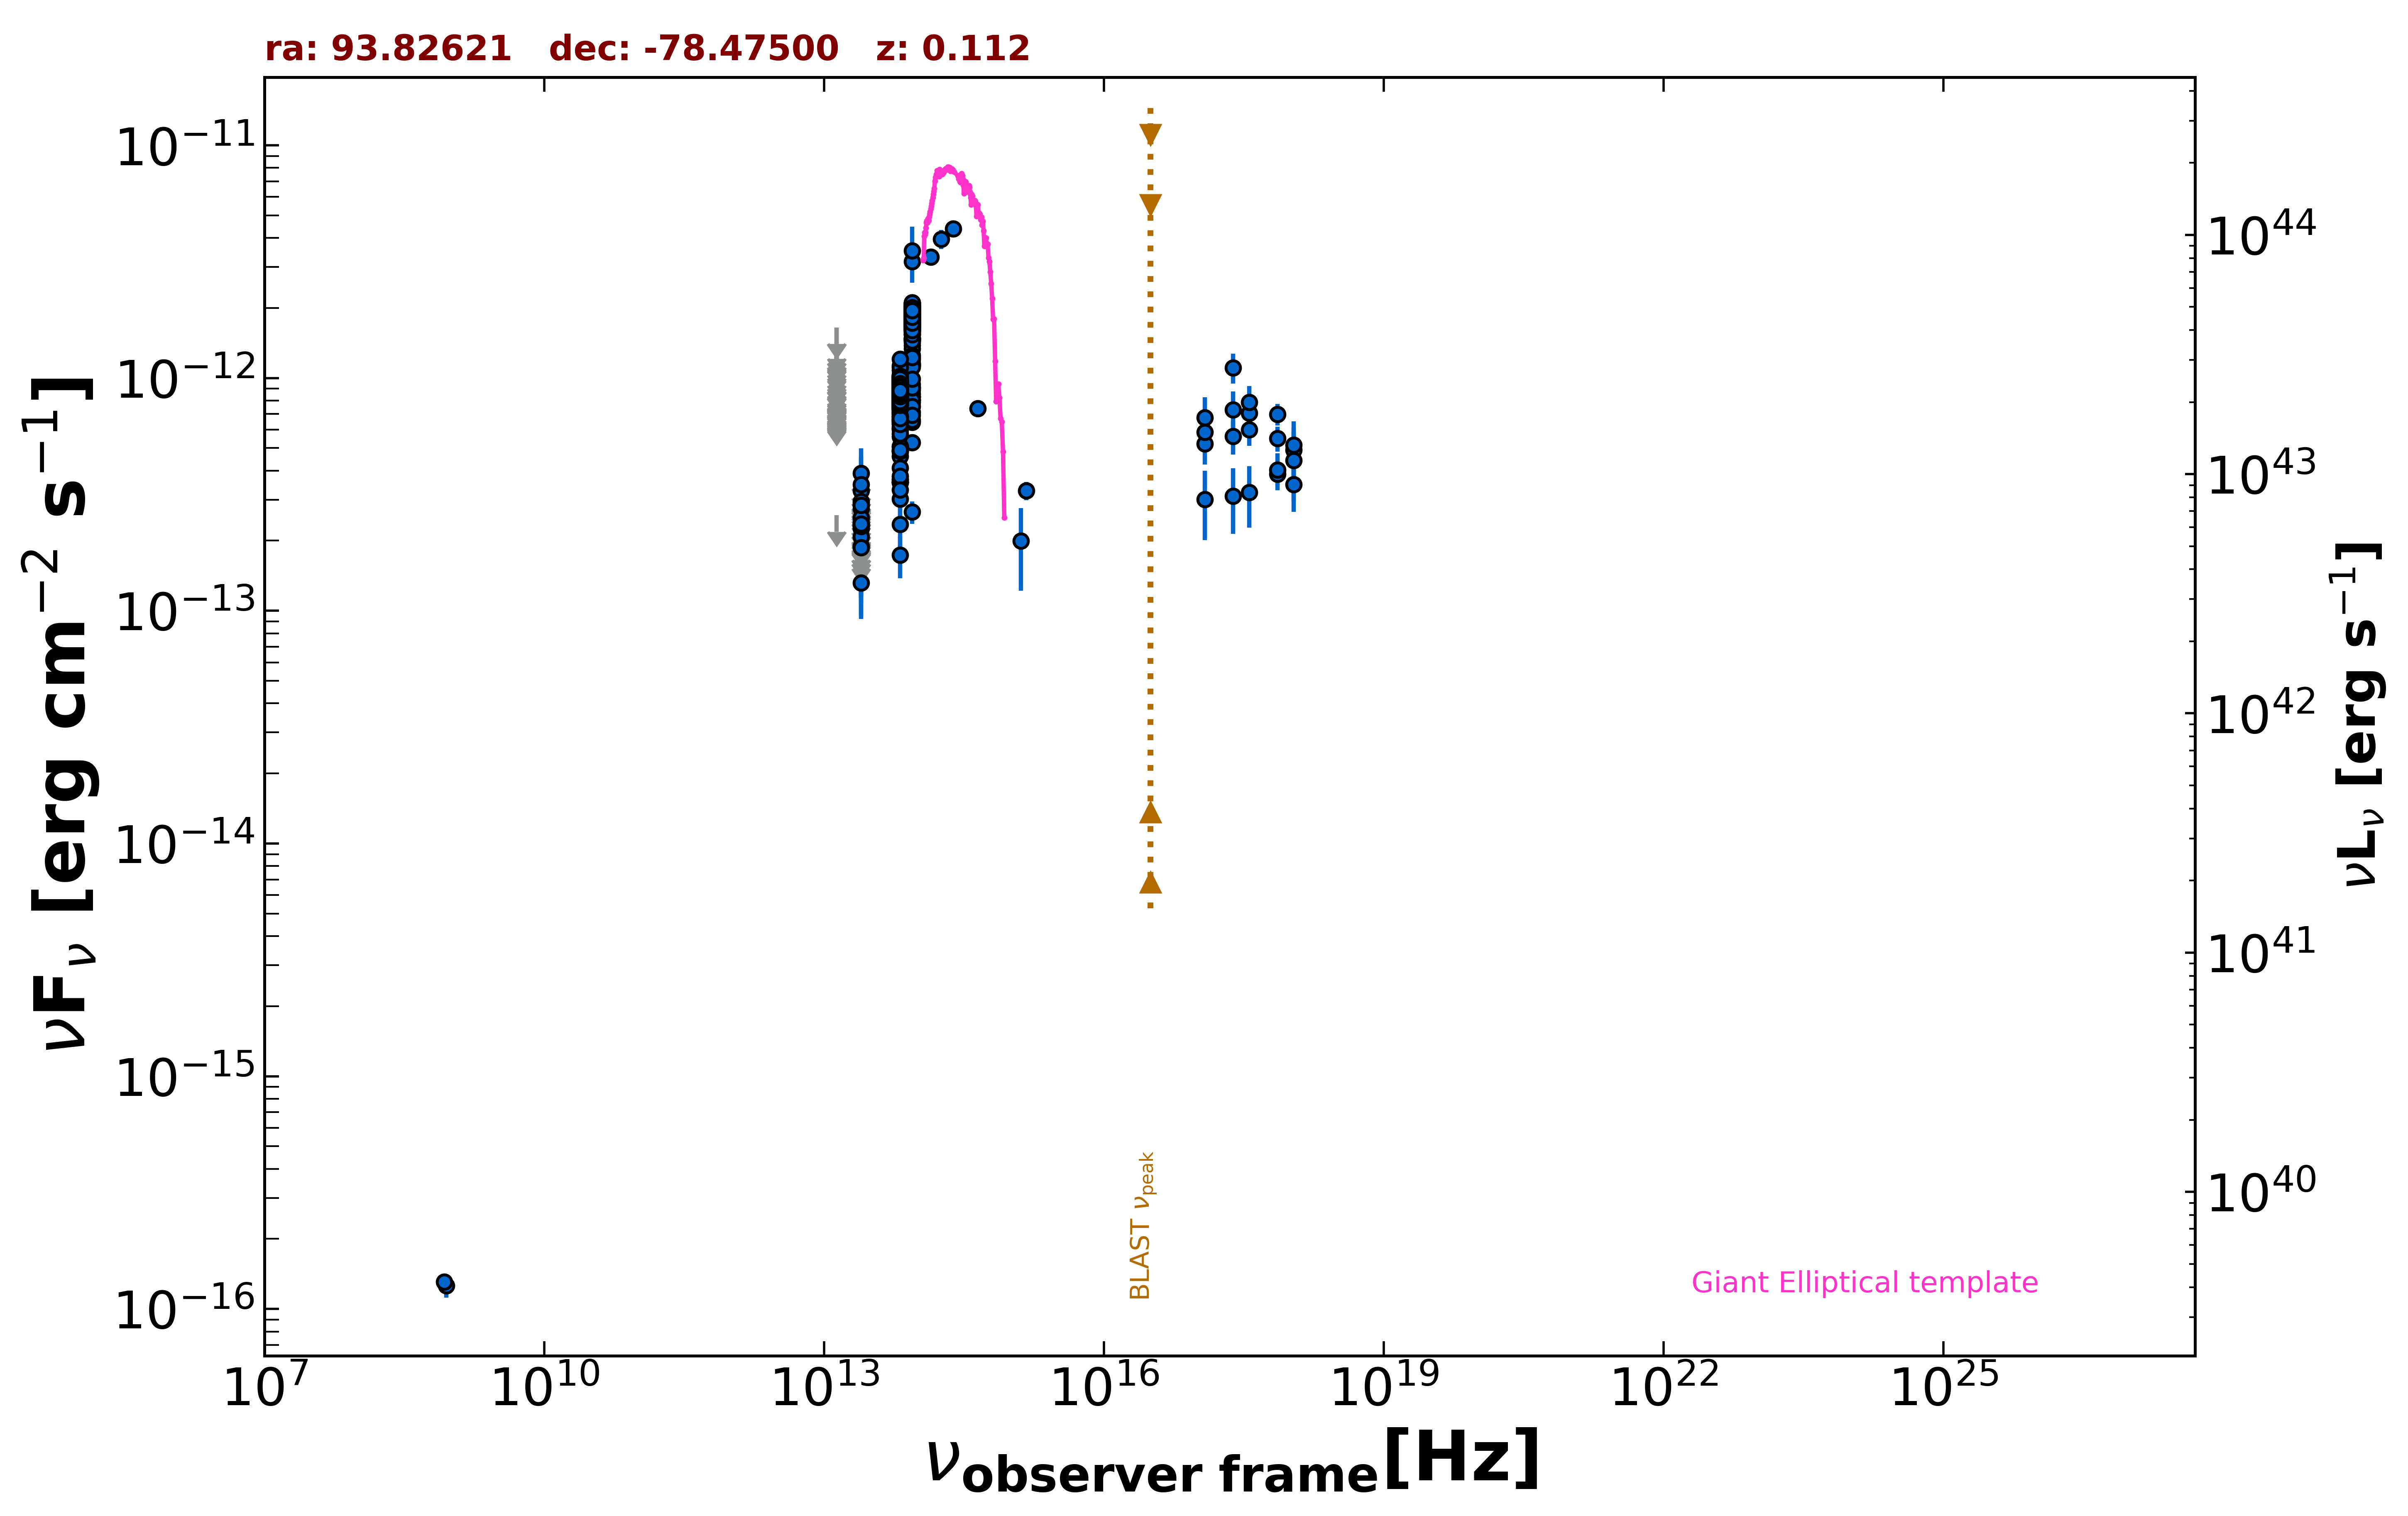

Data behind this chart, as committed beside it:
freq., flux, err_flux, MJD_start, MJD_end, flag, catalog, reference
8.870e+08, 1.260e-16, 1.415e-17, 55000, 55000, , RACS, Hale et al. 2021  PASA  38  e058
8.430e+08, 1.307e-16, 9.250e-18, 55000, 55000, , SUMSS, Manch et al. 2003  MNRAS  342  1117
2.418e+17, 1.108e-12, 1.630e-13, 55000, 55000, , RASS, Boller et al. 2016  A&A  103  1
2.418e+17, 5.607e-13, 9.250e-14, 55045, 56275, , 1OUSX, Giommi et al. in preparation
1.209e+17, 5.221e-13, 9.680e-14, 55045, 56275, , 1OUSX, Giommi et al. in preparation
3.627e+17, 5.993e-13, 8.820e-14, 55045, 56275, , 1OUSX, Giommi et al. in preparation
7.253e+17, 3.862e-13, 3.970e-14, 55045, 56275, , 1OUSX, Giommi et al. in preparation
1.088e+18, 3.492e-13, 8.330e-14, 55045, 56275, , 1OUSX, Giommi et al. in preparation
7.253e+17, 6.991e-13, 7.435e-14, 55000, 55000, , 2SXPS, Evans et al. 2020  ApJS  247  54
1.209e+17, 5.855e-13, 1.071e-13, 55000, 55000, , 2SXPS, Evans et al. 2020  ApJS  247  54
3.627e+17, 7.057e-13, 1.102e-13, 55000, 55000, , 2SXPS, Evans et al. 2020  ApJS  247  54
1.088e+18, 4.912e-13, 1.201e-13, 55000, 55000, , 2SXPS, Evans et al. 2020  ApJS  247  54
1.389e+14, 3.319e-12, 1.925e-13, 55000, 55000, , 2MASS, Skrutskie et al. 2006  AJ  131  1163
1.804e+14, 3.952e-12, 3.680e-13, 55000, 55000, , 2MASS, Skrutskie et al. 2006  AJ  131  1163
2.427e+14, 4.371e-12, 3.225e-13, 55000, 55000, , 2MASS, Skrutskie et al. 2006  AJ  131  1163
8.817e+13, 8.545e-13, 3.700e-15, 55000, 55000, , UNWISE, Schlafly et al. 2019  ApJS  240  30
6.517e+13, 6.627e-13, 3.750e-15, 55000, 55000, , UNWISE, Schlafly et al. 2019  ApJS  240  30
8.817e+13, 1.883e-12, 3.950e-14, 55000, 55000, , WISE, Wright et al. 2010  AJ  140  1868
6.517e+13, 8.992e-13, 1.820e-14, 55000, 55000, , WISE, Wright et al. 2010  AJ  140  1868
2.498e+13, 1.316e-13, 1.740e-14, 55000, 55000, , WISE, Wright et al. 2010  AJ  140  1868
1.363e+13, 2.573e-13, 0.000e+00, 55000, 55000, UL, WISE, Wright et al. 2010  AJ  140  1868
8.817e+13, 1.970e-12, 5.050e-14, 56916, 56916, , NEOWISE, Mainzer et al. 2014  ApJ  792  30
6.517e+13, 7.528e-13, 5.830e-14, 56916, 56916, , NEOWISE, Mainzer et al. 2014  ApJ  792  30
8.817e+13, 1.761e-12, 4.700e-14, 56917, 56917, , NEOWISE, Mainzer et al. 2014  ApJ  792  30
6.517e+13, 7.632e-13, 6.260e-14, 56917, 56917, , NEOWISE, Mainzer et al. 2014  ApJ  792  30
8.817e+13, 2.063e-12, 5.900e-14, 56916, 56916, , NEOWISE, Mainzer et al. 2014  ApJ  792  30
6.517e+13, 8.934e-13, 5.105e-14, 56916, 56916, , NEOWISE, Mainzer et al. 2014  ApJ  792  30
8.817e+13, 2.003e-12, 5.750e-14, 56916, 56916, , NEOWISE, Mainzer et al. 2014  ApJ  792  30
6.517e+13, 8.803e-13, 4.380e-14, 56916, 56916, , NEOWISE, Mainzer et al. 2014  ApJ  792  30
8.817e+13, 1.888e-12, 5.600e-14, 56917, 56917, , NEOWISE, Mainzer et al. 2014  ApJ  792  30
6.517e+13, 9.017e-13, 4.985e-14, 56917, 56917, , NEOWISE, Mainzer et al. 2014  ApJ  792  30
8.817e+13, 1.878e-12, 4.850e-14, 56915, 56915, , NEOWISE, Mainzer et al. 2014  ApJ  792  30
6.517e+13, 9.372e-13, 5.355e-14, 56915, 56915, , NEOWISE, Mainzer et al. 2014  ApJ  792  30
8.817e+13, 1.871e-12, 4.850e-14, 56916, 56916, , NEOWISE, Mainzer et al. 2014  ApJ  792  30
6.517e+13, 8.345e-13, 4.150e-14, 56916, 56916, , NEOWISE, Mainzer et al. 2014  ApJ  792  30
8.817e+13, 1.923e-12, 5.100e-14, 56916, 56916, , NEOWISE, Mainzer et al. 2014  ApJ  792  30
6.517e+13, 8.007e-13, 4.800e-14, 56916, 56916, , NEOWISE, Mainzer et al. 2014  ApJ  792  30
8.817e+13, 1.970e-12, 4.900e-14, 56917, 56917, , NEOWISE, Mainzer et al. 2014  ApJ  792  30
6.517e+13, 9.142e-13, 4.295e-14, 56917, 56917, , NEOWISE, Mainzer et al. 2014  ApJ  792  30
8.817e+13, 1.907e-12, 5.950e-14, 56915, 56915, , NEOWISE, Mainzer et al. 2014  ApJ  792  30
6.517e+13, 8.771e-13, 5.255e-14, 56915, 56915, , NEOWISE, Mainzer et al. 2014  ApJ  792  30
8.817e+13, 1.886e-12, 5.200e-14, 56915, 56915, , NEOWISE, Mainzer et al. 2014  ApJ  792  30
6.517e+13, 8.148e-13, 4.125e-14, 56915, 56915, , NEOWISE, Mainzer et al. 2014  ApJ  792  30
8.817e+13, 1.823e-12, 5.000e-14, 56916, 56916, , NEOWISE, Mainzer et al. 2014  ApJ  792  30
8.817e+13, 1.883e-12, 4.650e-14, 56915, 56915, , NEOWISE, Mainzer et al. 2014  ApJ  792  30
6.517e+13, 8.029e-13, 4.810e-14, 56915, 56915, , NEOWISE, Mainzer et al. 2014  ApJ  792  30
8.817e+13, 1.920e-12, 4.750e-14, 56916, 56916, , NEOWISE, Mainzer et al. 2014  ApJ  792  30
6.517e+13, 8.812e-13, 4.300e-14, 56916, 56916, , NEOWISE, Mainzer et al. 2014  ApJ  792  30
8.817e+13, 1.966e-12, 6.700e-14, 56917, 56917, , NEOWISE, Mainzer et al. 2014  ApJ  792  30
6.517e+13, 8.307e-13, 4.670e-14, 56917, 56917, , NEOWISE, Mainzer et al. 2014  ApJ  792  30
8.817e+13, 1.832e-12, 4.550e-14, 56917, 56917, , NEOWISE, Mainzer et al. 2014  ApJ  792  30
6.517e+13, 7.839e-13, 4.475e-14, 56917, 56917, , NEOWISE, Mainzer et al. 2014  ApJ  792  30
8.817e+13, 1.876e-12, 5.350e-14, 56916, 56916, , NEOWISE, Mainzer et al. 2014  ApJ  792  30
6.517e+13, 8.820e-13, 4.310e-14, 56916, 56916, , NEOWISE, Mainzer et al. 2014  ApJ  792  30
8.817e+13, 1.893e-12, 4.900e-14, 56915, 56915, , NEOWISE, Mainzer et al. 2014  ApJ  792  30
6.517e+13, 8.803e-13, 4.785e-14, 56915, 56915, , NEOWISE, Mainzer et al. 2014  ApJ  792  30
8.817e+13, 1.892e-12, 4.850e-14, 56917, 56917, , NEOWISE, Mainzer et al. 2014  ApJ  792  30
6.517e+13, 8.731e-13, 5.630e-14, 56917, 56917, , NEOWISE, Mainzer et al. 2014  ApJ  792  30
8.817e+13, 1.818e-12, 4.700e-14, 56915, 56915, , NEOWISE, Mainzer et al. 2014  ApJ  792  30
6.517e+13, 8.675e-13, 4.155e-14, 56915, 56915, , NEOWISE, Mainzer et al. 2014  ApJ  792  30
... 1,682 more rows
